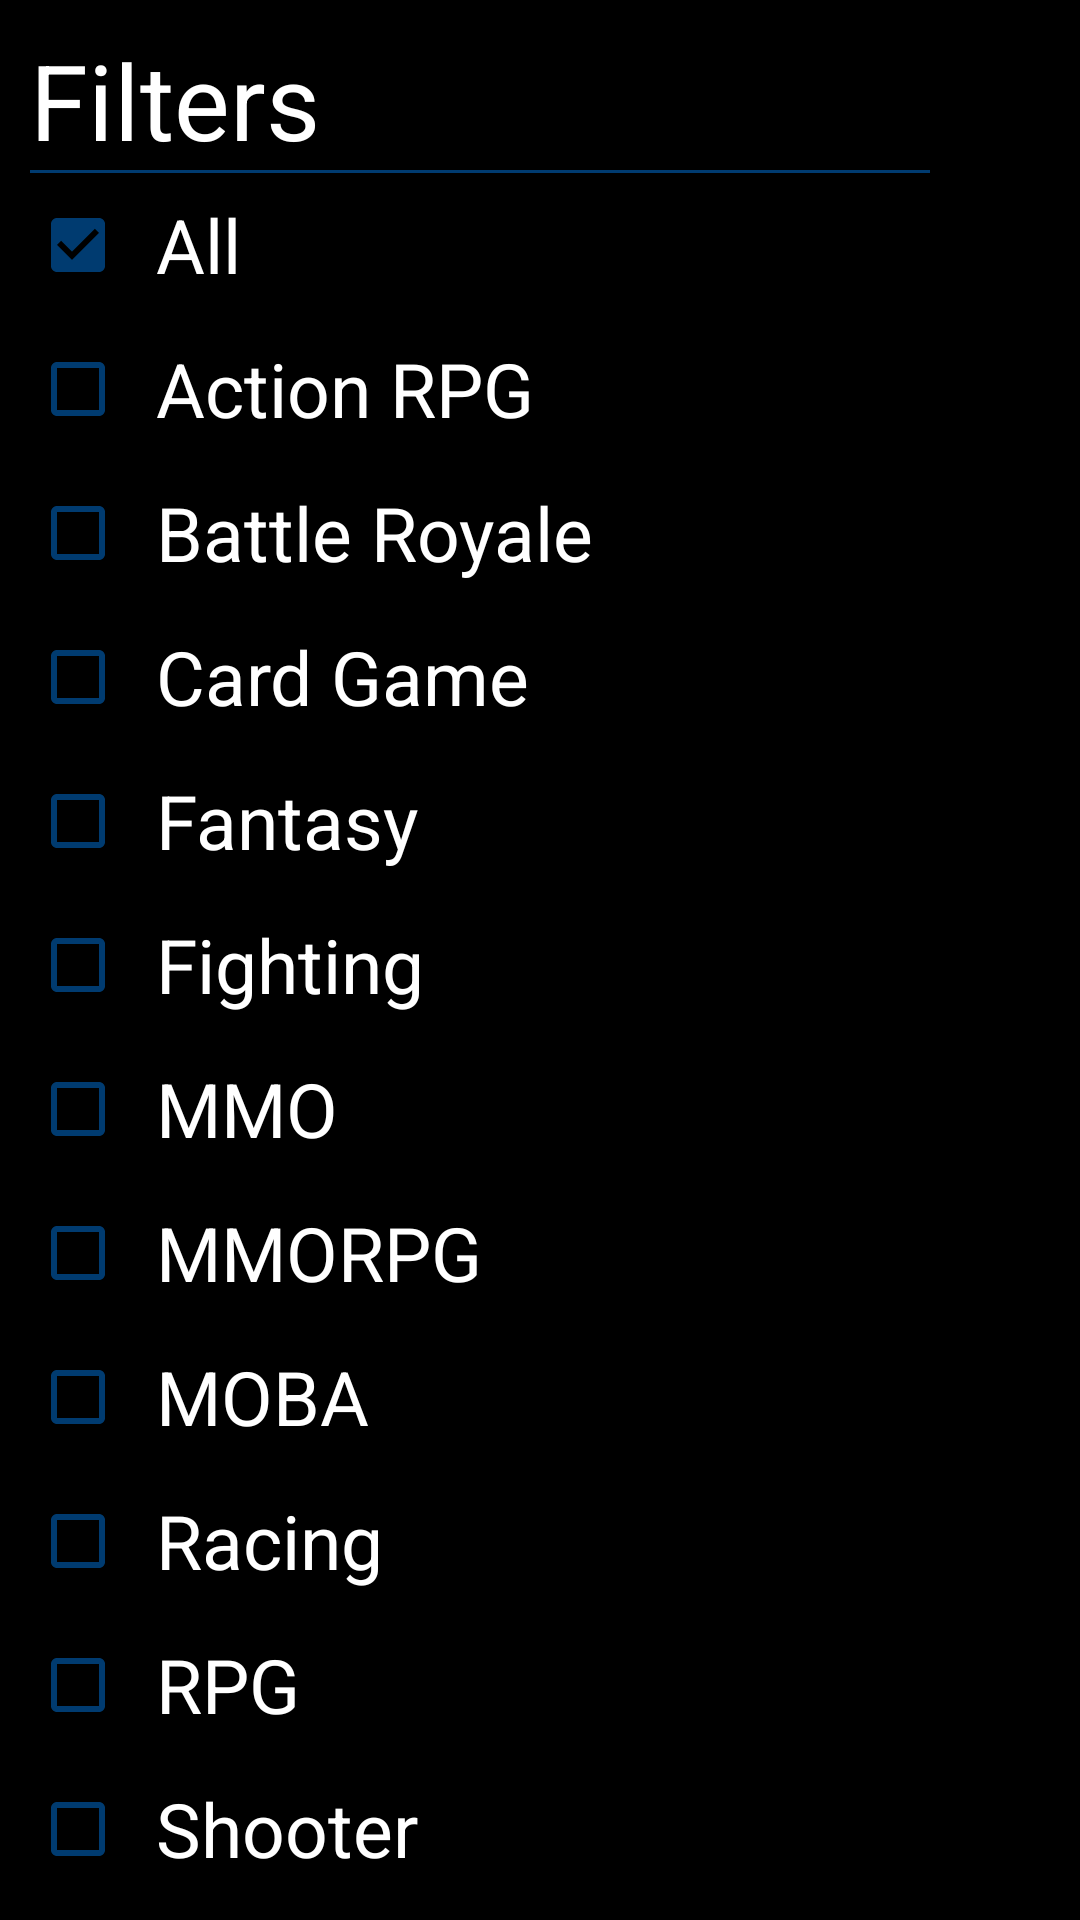

Layout XML and referenced resources for this Android screen:
<!-- AndroidManifest.xml: application theme Theme.Free_games -->
<!-- res/layout/filter_activity.xml -->
<?xml version="1.0" encoding="utf-8"?>
<ScrollView xmlns:android="http://schemas.android.com/apk/res/android"
    android:layout_width="match_parent"
    android:layout_height="match_parent"
    xmlns:app="http://schemas.android.com/apk/res-auto">
    <androidx.constraintlayout.widget.ConstraintLayout
        android:layout_width="match_parent"
        android:layout_height="match_parent"
        android:background="@color/black"
        android:paddingBottom="30dp"
        android:paddingLeft="10dp">
    <LinearLayout
        android:id="@+id/filter_linear_layout"
        android:layout_width="match_parent"
        android:layout_height="match_parent"
        android:orientation="vertical"
        android:background="@color/black"
        android:paddingTop="10dp">

        <TextView
            android:layout_width="wrap_content"
            android:layout_height="wrap_content"
            android:text="Filters"
            android:textSize="35dp"
            android:textColor="@color/white"/>

        <View
            android:id="@+id/bg1"
            android:layout_width="300dp"
            android:layout_height="1dp"
            android:background="@color/primary" />

        <CheckBox
            android:id="@+id/All"
            android:layout_width="wrap_content"
            android:layout_height="wrap_content"
            android:paddingLeft="10dp"
            android:text="All"
            android:buttonTint="@color/primary"
            android:checked="true"
            android:textColor="@color/white"
            android:textSize="25dp"/>

        <CheckBox
            android:id="@+id/ActionRPG"
            android:layout_width="wrap_content"
            android:layout_height="wrap_content"
            android:paddingLeft="10dp"
            android:text="Action RPG"
            android:buttonTint="@color/primary"
            android:textColor="@color/white"
            android:textSize="25dp"/>

        <CheckBox
            android:id="@+id/BattleRoyale"
            android:layout_width="wrap_content"
            android:layout_height="wrap_content"
            android:paddingLeft="10dp"
            android:text="Battle Royale"
            android:buttonTint="@color/primary"

            android:textColor="@color/white"
            android:textSize="25dp"/>

        <CheckBox
            android:id="@+id/CardGame"
            android:layout_width="wrap_content"
            android:layout_height="wrap_content"
            android:paddingLeft="10dp"
            android:text="Card Game"
            android:buttonTint="@color/primary"
            android:textColor="@color/white"
            android:textSize="25dp"/>

        <CheckBox
            android:id="@+id/Fantasy"
            android:layout_width="wrap_content"
            android:layout_height="wrap_content"
            android:paddingLeft="10dp"
            android:text="Fantasy"
            android:buttonTint="@color/primary"
            android:textColor="@color/white"
            android:textSize="25dp"/>

        <CheckBox
            android:id="@+id/FightingGame"
            android:layout_width="wrap_content"
            android:layout_height="wrap_content"
            android:paddingLeft="10dp"
            android:text="Fighting"
            android:buttonTint="@color/primary"
            android:textColor="@color/white"
            android:textSize="25dp"/>

        <CheckBox
            android:id="@+id/MMO"
            android:layout_width="wrap_content"
            android:layout_height="wrap_content"
            android:paddingLeft="10dp"
            android:text="MMO"
            android:buttonTint="@color/primary"
            android:textColor="@color/white"
            android:textSize="25dp"/>

        <CheckBox
            android:id="@+id/MMORPG"
            android:layout_width="wrap_content"
            android:layout_height="wrap_content"
            android:paddingLeft="10dp"
            android:text="MMORPG"
            android:buttonTint="@color/primary"
            android:textColor="@color/white"
            android:textSize="25dp"/>

        <CheckBox
            android:id="@+id/MOBA"
            android:layout_width="wrap_content"
            android:layout_height="wrap_content"
            android:paddingLeft="10dp"
            android:text="MOBA"
            android:buttonTint="@color/primary"
            android:textColor="@color/white"
            android:textSize="25dp"/>

        <CheckBox
            android:id="@+id/Racing"
            android:layout_width="wrap_content"
            android:layout_height="wrap_content"
            android:paddingLeft="10dp"
            android:text="Racing"
            android:buttonTint="@color/primary"
            android:textColor="@color/white"
            android:textSize="25dp"/>

        <CheckBox
            android:id="@+id/RPG"
            android:layout_width="wrap_content"
            android:layout_height="wrap_content"
            android:paddingLeft="10dp"
            android:text="RPG"
            android:buttonTint="@color/primary"
            android:textColor="@color/white"
            android:textSize="25dp"/>

        <CheckBox
            android:id="@+id/Shooter"
            android:layout_width="wrap_content"
            android:layout_height="wrap_content"
            android:paddingLeft="10dp"
            android:text="Shooter"
            android:buttonTint="@color/primary"
            android:textColor="@color/white"
            android:textSize="25dp"/>

        <CheckBox
            android:id="@+id/Social"
            android:layout_width="wrap_content"
            android:layout_height="wrap_content"
            android:paddingLeft="10dp"
            android:text="Social"
            android:buttonTint="@color/primary"
            android:textColor="@color/white"
            android:textSize="25dp"/>

        <CheckBox
            android:id="@+id/Sports"
            android:layout_width="wrap_content"
            android:layout_height="wrap_content"
            android:paddingLeft="10dp"
            android:text="Sports"
            android:buttonTint="@color/primary"
            android:textColor="@color/white"
            android:textSize="25dp"/>

        <CheckBox
            android:id="@+id/Strategy"
            android:layout_width="wrap_content"
            android:layout_height="wrap_content"
            android:paddingLeft="10dp"
            android:text="Strategy"
            android:buttonTint="@color/primary"
            android:textColor="@color/white"
            android:textSize="25dp" />

        <TextView
            android:layout_width="wrap_content"
            android:layout_height="wrap_content"
            android:paddingTop="20dp"
            android:text="Sort"
            android:textSize="35dp"
            android:textColor="@color/white"/>

        <View
            android:id="@+id/bg"
            android:layout_width="300dp"
            android:layout_height="1dp"
            android:buttonTint="@color/primary"
            android:background="@color/primary" />

        <CheckBox
            android:id="@+id/Newest"
            android:layout_width="wrap_content"
            android:layout_height="wrap_content"
            android:paddingLeft="10dp"
            android:buttonTint="@color/primary"
            android:paddingVertical="30dp"
            android:text="Newest"
            android:textColor="@color/white"
            android:textSize="25dp"/>



    </LinearLayout>

        <Button
            android:id="@id/FilterButton"
            android:layout_width="wrap_content"
            android:layout_height="wrap_content"
            android:layout_marginTop="8dp"
            android:text="Apply"
            android:textColor="@color/white"
            app:layout_constraintEnd_toEndOf="parent"
            app:layout_constraintHorizontal_bias="0.498"
            app:layout_constraintStart_toStartOf="parent"
            app:layout_constraintTop_toBottomOf="@id/filter_linear_layout" />
    </androidx.constraintlayout.widget.ConstraintLayout>

</ScrollView>
<!-- resources referenced by this layout -->
<resources>
  <color name="black">#FF000000</color>
  <color name="primary">#003B70</color>
  <color name="white">#FFFFFFFF</color>
  <style name="Theme.Free_games" parent="Theme.MaterialComponents.DayNight.NoActionBar">
          
          <item name="colorPrimary">@color/primary</item>
          <item name="colorPrimaryVariant">@color/black</item>
          <item name="colorOnPrimary">@color/black</item>
          
          <item name="colorSecondary">@color/black</item>
          <item name="colorSecondaryVariant">@color/black</item>
          <item name="colorOnSecondary">@color/black</item>
          
          <item name="android:statusBarColor" tools:targetApi="l">?attr/colorPrimaryVariant</item>
          
      </style>
</resources>
